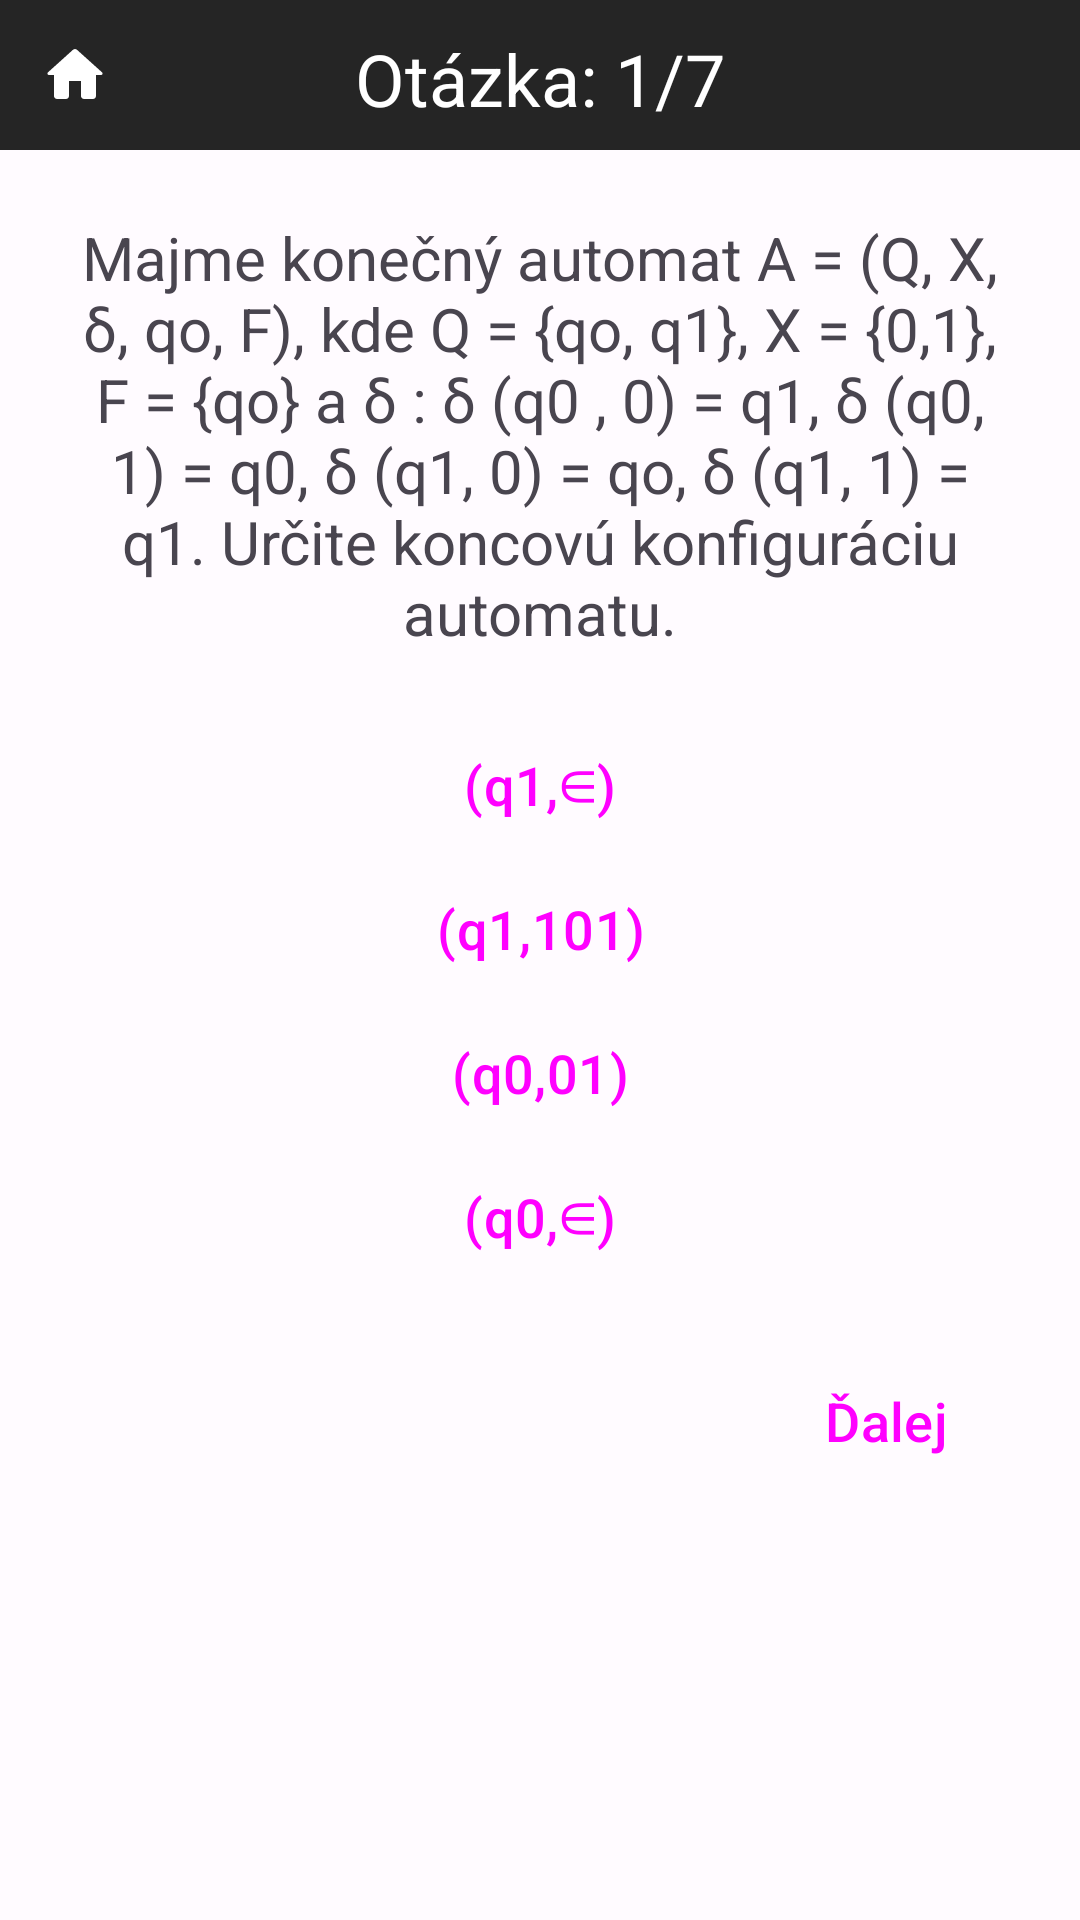

Reconstruct the res/layout file that produces this screen, plus the resources it refers to.
<!-- AndroidManifest.xml: application theme Theme.TeoretickéZákladyInformatiky -->
<!-- res/layout/activity_konecny_automat1.xml -->
<?xml version="1.0" encoding="utf-8"?>
<RelativeLayout
    xmlns:android="http://schemas.android.com/apk/res/android"
    xmlns:tools="http://schemas.android.com/tools"
    xmlns:app="http://schemas.android.com/apk/res-auto"
    android:layout_width="match_parent"
    android:layout_height="match_parent"
    tools:context=".kvizy.konecnyAutomat.KonecnyAutomat1">

    <TextView
        android:layout_width="match_parent"
        android:layout_height="50dp"
        android:background="?attr/colorSurfaceVariant"/>

    <ImageButton
        android:id="@+id/home"
        android:layout_width="50dp"
        android:layout_height="50dp"
        android:src="@drawable/domov"
        android:background="?attr/colorSurfaceVariant"
        android:clickable="true"
        android:focusable="true"/>

    <TextView
        android:id="@+id/pocet_otazok_text"
        android:layout_width="match_parent"
        android:layout_height="wrap_content"
        android:text="Otázka: 1/7"
        android:textColor="?attr/colorSecondary"
        android:layout_marginTop="10dp"
        android:textAlignment="center"
        android:textSize="24sp"/>

    <TextView
        android:id="@+id/otazka"
        android:layout_width="match_parent"
        android:layout_height="wrap_content"
        android:text="Majme konečný automat A = (Q, X, δ, qo, F), kde Q = {qo, q1}, X = {0,1}, F = {qo} a δ : δ (q0 , 0) = q1, δ (q0, 1) = q0, δ (q1, 0) = qo, δ (q1, 1) = q1. Určite koncovú konfiguráciu automatu."
        android:layout_marginRight="20dp"
        android:layout_marginLeft="20dp"
        android:textSize="20sp"
        android:textAlignment="center"
        android:layout_marginTop="30dp"
        android:layout_below="@id/pocet_otazok_text"/>

    <Button
        android:id="@+id/btn_1"
        android:layout_width="match_parent"
        android:layout_height="wrap_content"
        android:layout_marginLeft="20dp"
        android:layout_marginRight="20dp"
        android:layout_marginTop="20dp"
        android:inputType="text"
        android:text="(q1,∈)"
        android:layout_below="@id/otazka"
        android:textSize="18sp"
        style="@style/Widget.Material3.Button"/>

    <Button
        android:id="@+id/btn_2"
        android:layout_width="match_parent"
        android:layout_height="wrap_content"
        android:layout_marginLeft="20dp"
        android:layout_marginRight="20dp"
        android:inputType="text"
        android:text="(q1,101)"
        android:layout_below="@id/btn_1"
        android:textSize="18sp"
        style="@style/Widget.Material3.Button"/>

    <Button
        android:id="@+id/btn_3"
        android:layout_width="match_parent"
        android:layout_height="wrap_content"
        android:layout_marginLeft="20dp"
        android:layout_marginRight="20dp"
        android:inputType="text"
        android:text="(q0,01)"
        android:layout_below="@id/btn_2"
        android:textSize="18sp"
        style="@style/Widget.Material3.Button"/>

    <Button
        android:id="@+id/btn_4"
        android:layout_width="match_parent"
        android:layout_height="wrap_content"
        android:layout_marginLeft="20dp"
        android:layout_marginRight="20dp"
        android:inputType="text"
        android:text="(q0,∈)"
        android:layout_below="@id/btn_3"
        android:textSize="18sp"
        style="@style/Widget.Material3.Button"/>

    <TextView
        android:id="@+id/explanation"
        android:layout_width="match_parent"
        android:layout_height="wrap_content"
        android:layout_marginRight="20dp"
        android:layout_marginLeft="20dp"
        android:layout_marginTop="20dp"
        android:textSize="16sp"
        android:text="Koncová konfigurácia konečného automatu A je (q0,∈), q0 je počiatočný a zároveň koncový stav."
        android:layout_below="@id/btn_4"
        android:visibility="gone"/>

    <Button
        android:id="@+id/next"
        android:layout_width="wrap_content"
        android:layout_height="wrap_content"
        android:layout_alignParentEnd="true"
        android:layout_marginEnd="20dp"
        android:layout_marginTop="20dp"
        android:text="Ďalej"
        android:layout_below="@id/explanation"
        android:textSize="18sp"
        style="@style/Widget.Material3.Button"/>

</RelativeLayout>
<!-- resources referenced by this layout -->
<resources>
  <!-- drawable domov (drawable) -->
  <vector android:height="24dp" android:tint="?attr/colorSecondary"
      android:viewportHeight="24" android:viewportWidth="24"
      android:width="24dp" xmlns:android="http://schemas.android.com/apk/res/android">
      <path android:fillColor="?attr/colorSecondary" android:pathData="M10,19v-5h4v5c0,0.55 0.45,1 1,1h3c0.55,0 1,-0.45 1,-1v-7h1.7c0.46,0 0.68,-0.57 0.33,-0.87L12.67,3.6c-0.38,-0.34 -0.96,-0.34 -1.34,0l-8.36,7.53c-0.34,0.3 -0.13,0.87 0.33,0.87H5v7c0,0.55 0.45,1 1,1h3c0.55,0 1,-0.45 1,-1z"/>
  </vector>
  <color name="md_theme_light_primary">#2E6CFD</color>
  <color name="md_theme_light_onPrimary">#FFFFFF</color>
  <color name="md_theme_light_primaryContainer">#3C3B3B</color>
  <color name="md_theme_light_onPrimaryContainer">#3E001D</color>
  <color name="md_theme_light_secondary">#FFFFFF</color>
  <color name="md_theme_light_onSecondary">#FFFFFF</color>
  <color name="md_theme_light_secondaryContainer">#DFE0FF</color>
  <color name="md_theme_light_onSecondaryContainer">#000D60</color>
  <color name="md_theme_light_tertiary">#6351A5</color>
  <color name="md_theme_light_onTertiary">#FFFFFF</color>
  <color name="md_theme_light_tertiaryContainer">#E7DEFF</color>
  <color name="md_theme_light_onTertiaryContainer">#1E005F</color>
  <color name="md_theme_light_error">#BA1A1A</color>
  <color name="md_theme_light_errorContainer">#FFDAD6</color>
  <color name="md_theme_light_onError">#FFFFFF</color>
  <color name="md_theme_light_onErrorContainer">#410002</color>
  <color name="md_theme_light_background">#FFFBFF</color>
  <color name="md_theme_light_onBackground">#3E0021</color>
  <color name="md_theme_light_surface">#FFFBFF</color>
  <color name="md_theme_light_onSurface">#3E0021</color>
  <color name="md_theme_light_surfaceVariant">#252525</color>
  <color name="md_theme_light_onSurfaceVariant">#514347</color>
  <color name="md_theme_light_outline">#837377</color>
  <color name="md_theme_light_inverseOnSurface">#FFECF0</color>
  <color name="md_theme_light_inverseSurface">#5D1137</color>
  <color name="md_theme_light_inversePrimary">#FFB1C8</color>
</resources>
